Dataset: dataset (GitHub, juandmm1233/NoElectivaIII). Classes: onion, aloe vera, alpinia galanga rasna, amaranthus viridis arive-dantu, andrographis paniculata nelavembu, annona squamosa seethapala, jackfruit, neem, bacopa monnieri bhrami, malabar spinach, papaya, carissa carandas karanda, catharanthus roseus, chamaecostus cuspidatus insulin plant, lemon, citrus medica herelikai, Mexican mint doddpathre, taro, coriander, pumpkin, eclipta prostrata bringaraja, Roxburgh fig, peepal tree, globe amaranth, graptophyllum pictum caricature plant, hibiscus, hymenaea courbaril chakte, jasmine, henna, mango, mint, spiny gourd thumbai, morinda citrifolia nooni, moringa drumstick, Jamaica cherry gasagase, curry leaf, nerium oleander arali, nyctanthes arbor-tristis parijatha, ocimum basilicum kamakasturi, tulsi holy basil, poppy seed gasagase, beans, betel, pongamia honge, guava, punica granatum (pomoegranate), castor plant, rose, sandalwood, ashoka tree, spinach palak, rose apple, syzygium cumini nerale, crape jasmine, tamarind, tinospora cordifolia amruthaballi, wrightia tinctoria badipala.

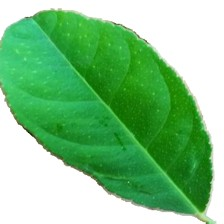
Label: wrightia tinctoria badipala

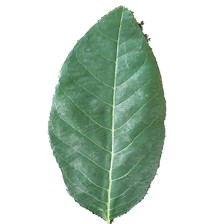
Label: annona squamosa seethapala

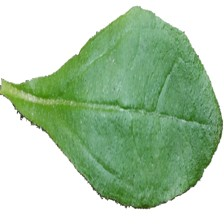
Label: eclipta prostrata bringaraja

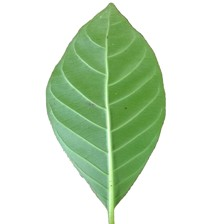
Label: morinda citrifolia nooni

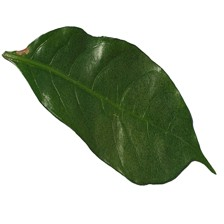
Label: crape jasmine

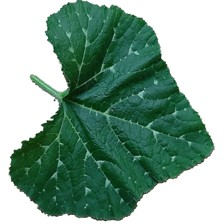
Label: pumpkin
